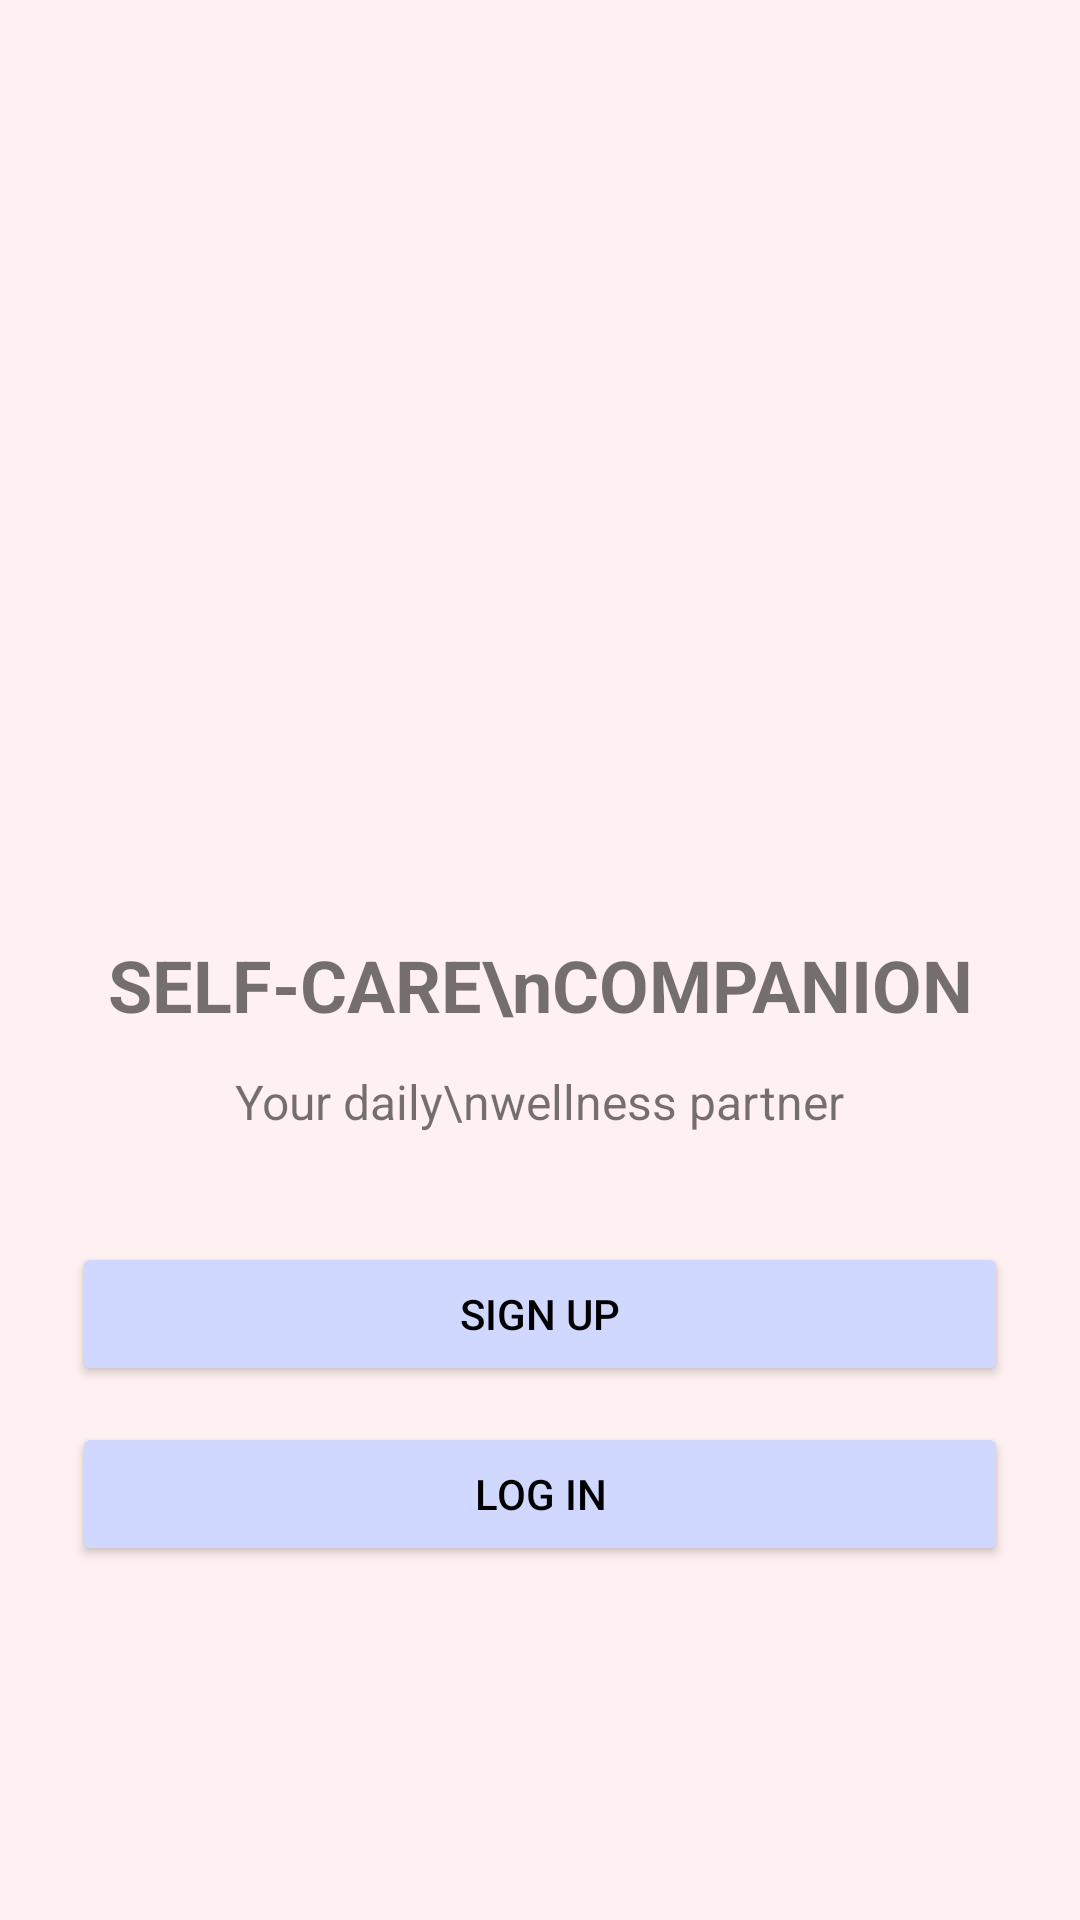

Produce the Android XML layout that renders to this screen, including the resource entries it uses.
<!-- AndroidManifest.xml: application theme Theme.SelfCareCompanion -->
<!-- res/layout/fragment_splash.xml -->
<?xml version="1.0" encoding="utf-8"?>
<LinearLayout xmlns:android="http://schemas.android.com/apk/res/android"
    android:layout_width="match_parent"
    android:layout_height="match_parent"
    android:orientation="vertical"
    android:gravity="center"
    android:padding="24dp"
    android:background="#FFF0F1">

    <ImageView
        android:id="@+id/logo"
        android:layout_width="170dp"
        android:layout_height="170dp"
        android:src="@drawable/self_care_logo"
        android:layout_marginBottom="24dp"
        android:contentDescription="Logo" />

    <TextView
        android:layout_width="wrap_content"
        android:layout_height="wrap_content"
        android:text="SELF-CARE\nCOMPANION"
        android:textAlignment="center"
        android:textSize="24sp"
        android:textStyle="bold"
        android:lineSpacingExtra="4dp"
        android:layout_marginBottom="12dp" />

    <TextView
        android:layout_width="wrap_content"
        android:layout_height="wrap_content"
        android:text="Your daily\nwellness partner"
        android:textAlignment="center"
        android:textSize="16sp"
        android:layout_marginBottom="36dp" />

    <Button
        android:id="@+id/btn_sign_up"
        android:layout_width="match_parent"
        android:layout_height="wrap_content"
        android:text="SIGN UP"
        android:backgroundTint="#D0D8FF"
        android:textColor="#000000"
        android:layout_marginBottom="12dp" />

    <Button
        android:id="@+id/btn_log_in"
        android:layout_width="match_parent"
        android:layout_height="wrap_content"
        android:text="LOG IN"
        android:backgroundTint="#D0D8FF"
        android:textColor="#000000" />

</LinearLayout>
<!-- resources referenced by this layout -->
<resources>
  <style name="Theme.SelfCareCompanion" parent="Theme.MaterialComponents.DayNight.DarkActionBar">
          
          <item name="colorPrimary">@color/purple_500</item>
          <item name="colorPrimaryVariant">@color/purple_700</item>
          <item name="colorOnPrimary">@color/white</item>
          
          <item name="colorSecondary">@color/teal_200</item>
          <item name="colorSecondaryVariant">@color/teal_700</item>
          <item name="colorOnSecondary">@color/black</item>
          
          <item name="android:statusBarColor">?attr/colorPrimaryVariant</item>
          
      </style>
  <color name="purple_500">#FF6200EE</color>
  <color name="purple_700">#FF3700B3</color>
  <color name="white">#FFFFFFFF</color>
  <color name="teal_200">#FF03DAC5</color>
  <color name="teal_700">#FF018786</color>
  <color name="black">#FF000000</color>
</resources>
